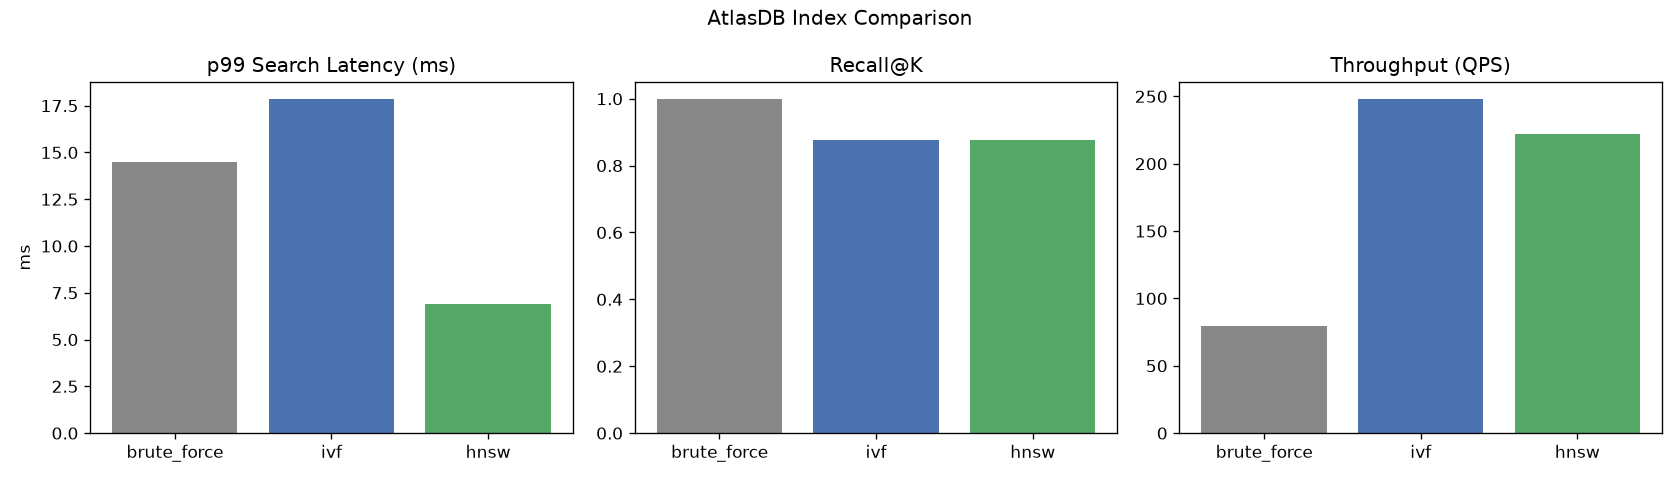

The table this chart was drawn from, first rows:
index, n_vectors, build_time_s, p50_latency_ms, p99_latency_ms, recall_at_k, qps, approx_memory_mb
brute_force, 100000, 0.0121, 12.67, 14.46, 1.0, 79.53, 48.83
ivf, 100000, 9197, 2.364, 17.87, 0.8754, 248.2, 48.83
hnsw, 100000, 1194, 4.544, 6.918, 0.8758, 221.9, 85.45
